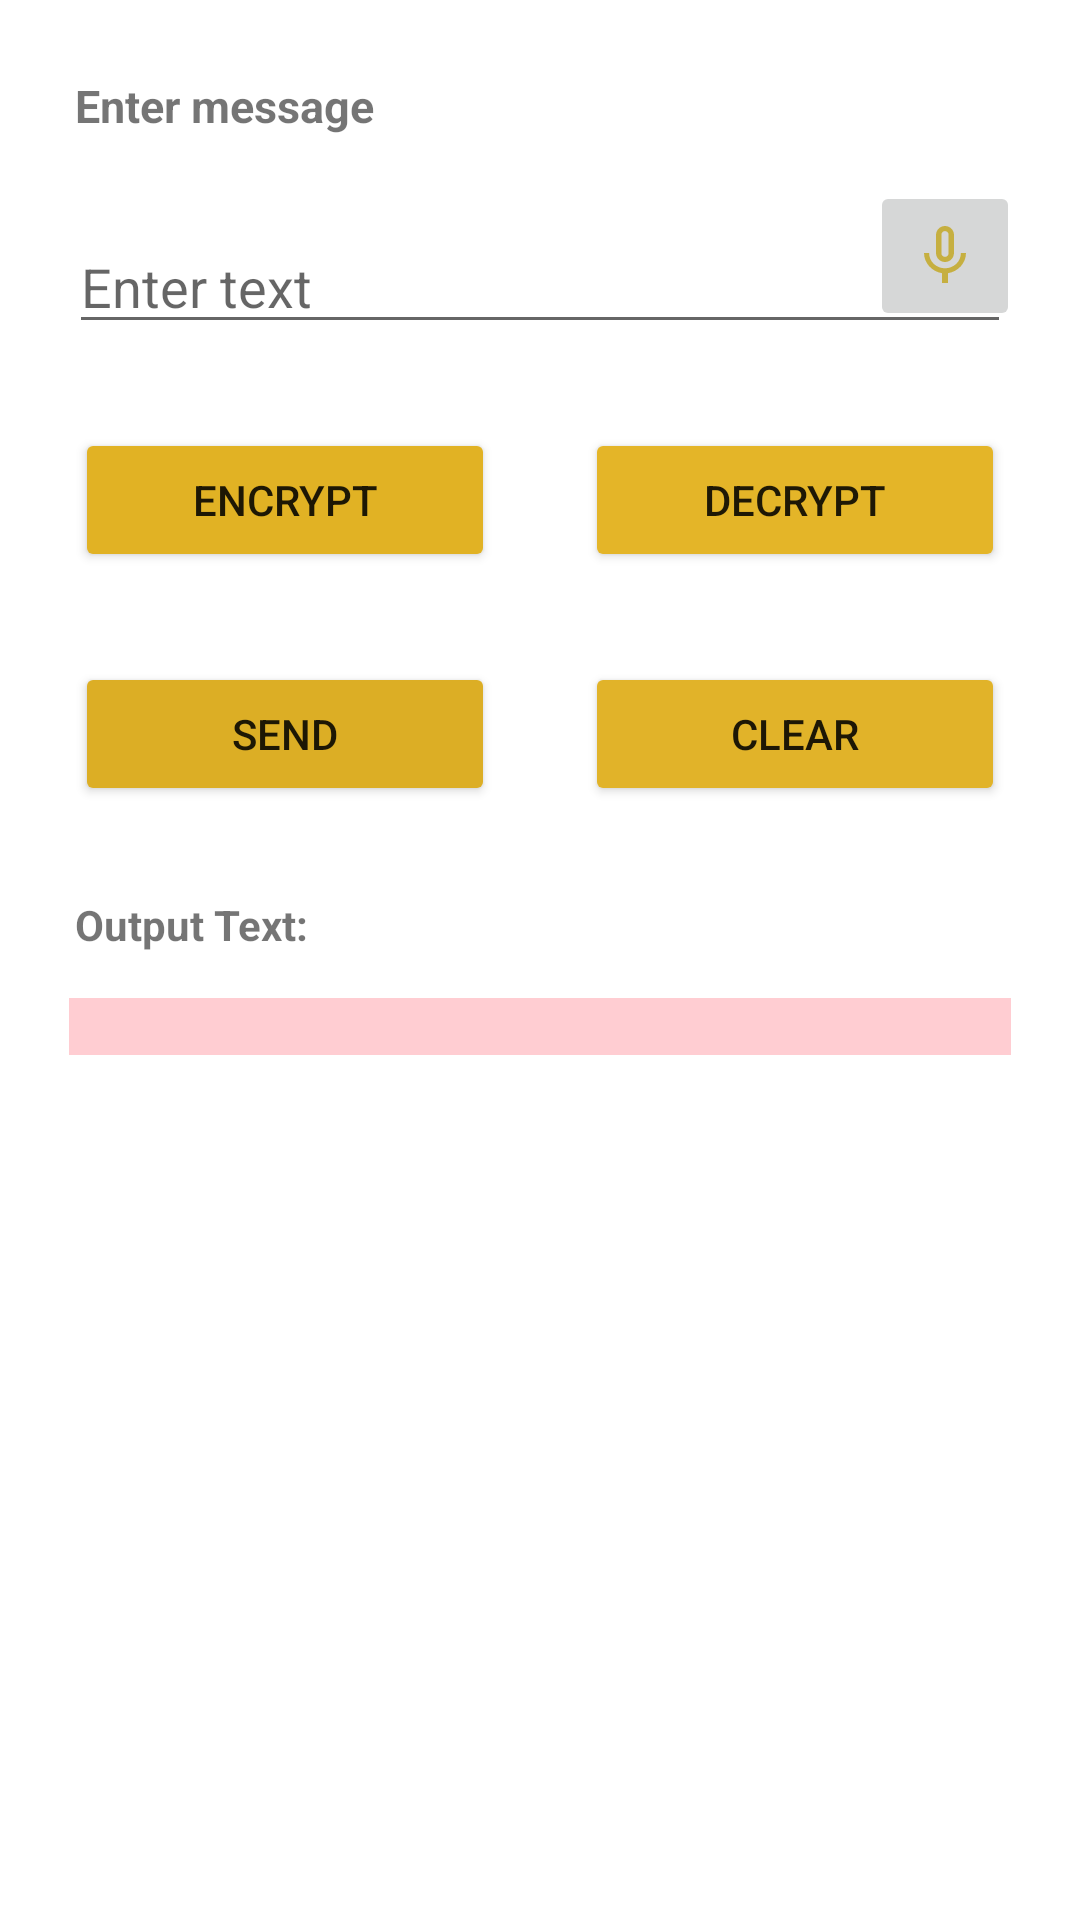

Produce the Android XML layout that renders to this screen, including the resource entries it uses.
<!-- AndroidManifest.xml: application theme Theme.SecureTalk -->
<!-- res/layout/activity_desactivity.xml -->
<?xml version="1.0" encoding="utf-8"?>
<ScrollView
    xmlns:android="http://schemas.android.com/apk/res/android"
    xmlns:app="http://schemas.android.com/apk/res-auto"
    xmlns:tools="http://schemas.android.com/tools"
    android:layout_width="match_parent"
    android:layout_height="match_parent"
    tools:context=".DESActivity"
    android:orientation="vertical">

    <LinearLayout
        android:layout_width="match_parent"
        android:layout_height="match_parent"

        android:layout_margin="10dp"
        android:orientation="vertical">

        <TextView
            android:layout_width="wrap_content"
            android:layout_height="wrap_content"
            android:layout_margin="15dp"
            android:text="Enter message"
            android:textSize="15sp"
            android:textStyle="bold" />

        <RelativeLayout
            android:layout_width="match_parent"
            android:layout_height="wrap_content"
            android:orientation="horizontal">

            <EditText
                android:id="@+id/input_text"
                android:layout_width="match_parent"
                android:layout_height="wrap_content"
                android:layout_marginStart="13dp"
                android:layout_marginTop="13dp"
                android:layout_marginEnd="13dp"
                android:layout_marginBottom="13dp"
                android:hint="Enter text"
                tools:ignore="TouchTargetSizeCheck" />

            <ImageButton
                android:layout_width="50dp"
                android:layout_height="50dp"
                android:layout_alignParentRight="true"
                android:layout_marginEnd="10dp"
                android:layout_marginBottom="10dp"
                android:onClick="getspeechinput"
                android:src="@drawable/ic_baseline_mic_none_24" />

        </RelativeLayout>

        <LinearLayout
            android:layout_width="match_parent"
            android:layout_height="wrap_content"
            android:orientation="horizontal">

            <Button
                android:id="@+id/encrypt"
                android:layout_width="0dp"
                android:layout_height="wrap_content"
                android:layout_gravity="center"
                android:layout_margin="15dp"
                android:layout_weight="1"
                android:backgroundTint="#E1B224"
                android:text="Encrypt" />

            <Button
                android:id="@+id/decrypt"
                android:layout_width="0dp"
                android:layout_height="wrap_content"
                android:layout_gravity="center"
                android:layout_margin="15dp"
                android:layout_weight="1"
                android:backgroundTint="#E4B528"
                android:text="Decrypt" />

        </LinearLayout>


        <LinearLayout
            android:layout_width="match_parent"
            android:layout_height="wrap_content"
            android:orientation="horizontal">

            <Button
                android:id="@+id/send"
                android:layout_width="0dp"
                android:layout_height="wrap_content"
                android:layout_gravity="center"
                android:layout_margin="15dp"
                android:layout_weight="1"
                android:backgroundTint="#DCAE25"
                android:text="send" />

            <Button
                android:id="@+id/clear_button"
                android:layout_width="0dp"
                android:layout_height="wrap_content"
                android:layout_gravity="center"
                android:layout_margin="15dp"
                android:layout_weight="1"
                android:backgroundTint="#E1B329"
                android:text="CLEAR" />

        </LinearLayout>

        <TextView
            android:layout_width="match_parent"
            android:layout_height="wrap_content"
            android:layout_margin="15dp"
            android:text="Output Text: "
            android:textSize="14dp"
            android:textStyle="bold" />

        <TextView
            android:id="@+id/output_text"
            android:layout_width="match_parent"
            android:layout_height="wrap_content"
            android:layout_marginLeft="13dp"
            android:layout_marginRight="13dp"
            android:layout_marginBottom="13dp"
            android:background="#FFCDD2"
            android:textIsSelectable="true"
            tools:ignore="SpeakableTextPresentCheck,TouchTargetSizeCheck" />


    </LinearLayout>

</ScrollView>
<!-- resources referenced by this layout -->
<resources>
  <!-- drawable ic_baseline_mic_none_24 (drawable) -->
  <vector android:height="24dp" android:tint="#C6AF40"
      android:viewportHeight="24" android:viewportWidth="24"
      android:width="24dp" xmlns:android="http://schemas.android.com/apk/res/android">
      <path android:fillColor="@android:color/white" android:pathData="M12,14c1.66,0 2.99,-1.34 2.99,-3L15,5c0,-1.66 -1.34,-3 -3,-3S9,3.34 9,5v6c0,1.66 1.34,3 3,3zM10.8,4.9c0,-0.66 0.54,-1.2 1.2,-1.2 0.66,0 1.2,0.54 1.2,1.2l-0.01,6.2c0,0.66 -0.53,1.2 -1.19,1.2 -0.66,0 -1.2,-0.54 -1.2,-1.2L10.8,4.9zM17.3,11c0,3 -2.54,5.1 -5.3,5.1S6.7,14 6.7,11L5,11c0,3.41 2.72,6.23 6,6.72L11,21h2v-3.28c3.28,-0.48 6,-3.3 6,-6.72h-1.7z"/>
  </vector>
  <style name="Theme.SecureTalk" parent="Theme.MaterialComponents.DayNight.DarkActionBar">
          
          <item name="colorPrimary">@color/purple_500</item>
          <item name="colorPrimaryVariant">@color/purple_700</item>
          <item name="colorOnPrimary">@color/white</item>
          
          <item name="colorSecondary">@color/teal_200</item>
          <item name="colorSecondaryVariant">@color/teal_700</item>
          <item name="colorOnSecondary">@color/black</item>
          
          <item name="android:statusBarColor" tools:targetApi="l">?attr/colorPrimaryVariant</item>
          
      </style>
  <!-- not gathered from this repository: default colours our renderer supplied (Android Studio template values) -->
  <color name="purple_500">#FF6200EE</color>
  <color name="purple_700">#FF3700B3</color>
  <color name="teal_200">#FF03DAC5</color>
  <color name="teal_700">#FF018786</color>
  <color name="black">#FF000000</color>
  <color name="white">#FFFFFFFF</color>
</resources>
